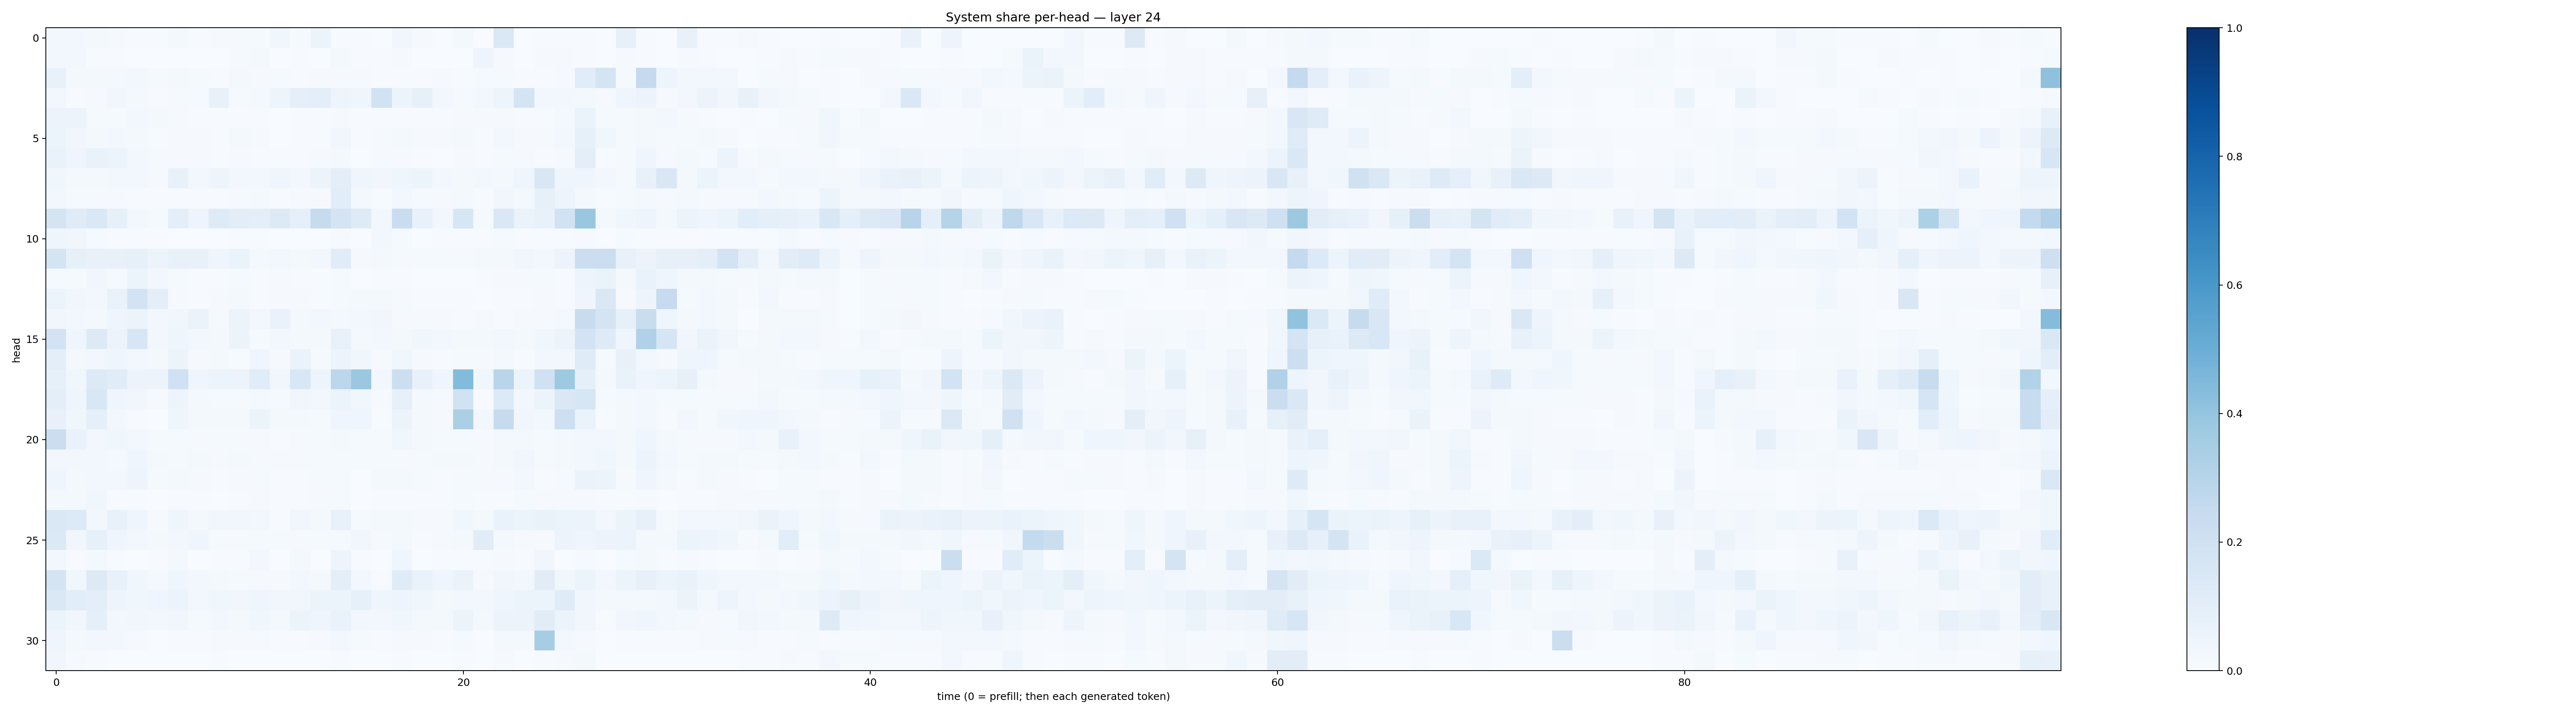

The data file committed next to this chart (first rows):
0.026840236, 0.026696153, 0.017655354, 0.009132431, 0.0039936053, 0.00460401, 0.021969086, 0.005697195, 0.00893637, 0.008714305, 0.013192355, 0.036578268, 0.010938231, 0.05939336, 0.007313702, 0.0070843594, 0.0013360244, 0.032697693, 0.008275115, 0.002485354, 0.022397824, 0.002081613, 0.1483727, 0.003461498
0.0263, 0.03019, 0.005206, 0.004632, 0.002833, 0.002082, 0.001838, 0.001033, 0.00152, 0.009469, 0.01736, 0.0009444, 0.006983, 0.003358, 0.02038, 0.00495, 0.005422, 0.01015, 0.002709, 0.002002, 0.002515, 0.04794, 0.008819, 0.00285
0.07422, 0.01883, 0.01588, 0.01881, 0.02945, 0.01204, 0.02124, 0.01461, 0.006508, 0.01796, 0.01033, 0.01321, 0.006348, 0.01025, 0.00887, 0.008021, 0.004374, 0.005025, 0.005209, 0.009713, 0.007627, 0.01428, 0.01504, 0.005575
0.02798, 0.00492, 0.009762, 0.03492, 0.022, 0.00594, 0.01528, 0.01387, 0.07396, 0.01349, 0.01818, 0.05002, 0.09183, 0.09401, 0.04828, 0.04601, 0.188, 0.05152, 0.08281, 0.02623, 0.01108, 0.02963, 0.0487, 0.1739
0.05788, 0.05712, 0.01532, 0.01472, 0.02447, 0.01814, 0.01049, 0.005474, 0.007286, 0.005466, 0.006783, 0.002649, 0.004267, 0.004884, 0.007992, 0.003939, 0.005744, 0.004352, 0.007163, 0.007697, 0.01139, 0.007834, 0.009978, 0.004278
0.05937, 0.03279, 0.01992, 0.02371, 0.02316, 0.006629, 0.008376, 0.007885, 0.005839, 0.01608, 0.01126, 0.002233, 0.00624, 0.00707, 0.03358, 0.005856, 0.008517, 0.01582, 0.008045, 0.008774, 0.02311, 0.006165, 0.02785, 0.008437
0.06961, 0.04597, 0.0668, 0.05903, 0.029, 0.008722, 0.01068, 0.01078, 0.005881, 0.01059, 0.007631, 0.007285, 0.004639, 0.01355, 0.01754, 0.003429, 0.01187, 0.0101, 0.005583, 0.003547, 0.01123, 0.005809, 0.01296, 0.008606
0.03647, 0.01993, 0.01823, 0.02798, 0.02429, 0.00947, 0.07158, 0.02858, 0.04944, 0.02519, 0.03115, 0.04264, 0.02826, 0.05581, 0.09431, 0.04069, 0.03424, 0.04027, 0.05169, 0.02582, 0.01653, 0.0305, 0.01972, 0.04495
0.02791, 0.01485, 0.008368, 0.01143, 0.006136, 0.005846, 0.006801, 0.0047, 0.005401, 0.008004, 0.01739, 0.004442, 0.01019, 0.009406, 0.1074, 0.0224, 0.004937, 0.02787, 0.01196, 0.009102, 0.0226, 0.005495, 0.03193, 0.01566
0.1768, 0.119, 0.1431, 0.08382, 0.02485, 0.01548, 0.09767, 0.05024, 0.1233, 0.1021, 0.09663, 0.1327, 0.08998, 0.243, 0.1774, 0.1235, 0.02919, 0.2273, 0.07417, 0.02502, 0.1625, 0.0139, 0.1433, 0.06308
0.04154, 0.03399, 0.01394, 0.006894, 0.0057, 0.004669, 0.003243, 0.003825, 0.003514, 0.005479, 0.004488, 0.003589, 0.002284, 0.003448, 0.008767, 0.001736, 0.02421, 0.0151, 0.002989, 0.004508, 0.004305, 0.005775, 0.01213, 0.004149
0.1761, 0.08448, 0.07154, 0.07769, 0.08243, 0.05721, 0.07311, 0.07585, 0.04034, 0.06522, 0.02304, 0.02925, 0.01863, 0.02645, 0.1166, 0.0109, 0.02198, 0.01318, 0.01396, 0.01443, 0.01021, 0.0179, 0.02108, 0.03156
0.01254, 0.01329, 0.03229, 0.01173, 0.05253, 0.03113, 0.01477, 0.007512, 0.006582, 0.01407, 0.004213, 0.009889, 0.004895, 0.007063, 0.01464, 0.003325, 0.004076, 0.003948, 0.00366, 0.003771, 0.003199, 0.005624, 0.01121, 0.007981
0.06242, 0.03508, 0.02612, 0.06741, 0.1829, 0.09413, 0.009067, 0.005974, 0.00911, 0.0165, 0.007646, 0.009273, 0.008162, 0.005732, 0.01457, 0.02008, 0.01876, 0.01256, 0.007652, 0.004787, 0.00597, 0.003636, 0.006994, 0.004538
0.03423, 0.0256, 0.02047, 0.0443, 0.06224, 0.02448, 0.03625, 0.06258, 0.01558, 0.05598, 0.02421, 0.06657, 0.01909, 0.02795, 0.01926, 0.02778, 0.03309, 0.008878, 0.01006, 0.009572, 0.004483, 0.01084, 0.00711, 0.01039
0.1819, 0.04557, 0.1273, 0.056, 0.1635, 0.02779, 0.04465, 0.03005, 0.01894, 0.05569, 0.01257, 0.02515, 0.02039, 0.01782, 0.07453, 0.01813, 0.02699, 0.02137, 0.03865, 0.02948, 0.02264, 0.01862, 0.02736, 0.0193
0.09674, 0.01866, 0.0242, 0.03926, 0.02405, 0.01922, 0.05601, 0.00976, 0.01608, 0.007119, 0.04044, 0.01063, 0.06291, 0.01192, 0.05787, 0.03865, 0.0113, 0.03552, 0.008034, 0.00524, 0.01267, 0.007995, 0.02233, 0.006658
0.08346, 0.03638, 0.1326, 0.1139, 0.05541, 0.0556, 0.2028, 0.04078, 0.05959, 0.05529, 0.1155, 0.03433, 0.1524, 0.0476, 0.2808, 0.3805, 0.03008, 0.2172, 0.07055, 0.0433, 0.4384, 0.03849, 0.2914, 0.06048
0.0987, 0.04487, 0.1533, 0.04564, 0.0323, 0.008095, 0.05059, 0.01609, 0.01524, 0.01545, 0.01969, 0.01517, 0.0323, 0.02659, 0.06, 0.03766, 0.01035, 0.08152, 0.01939, 0.01147, 0.1916, 0.007668, 0.1337, 0.03077
0.07519, 0.03719, 0.09276, 0.02489, 0.005996, 0.003134, 0.03928, 0.01669, 0.01735, 0.01987, 0.0601, 0.01779, 0.02332, 0.0134, 0.04094, 0.04532, 0.005568, 0.05672, 0.01829, 0.01147, 0.3351, 0.02712, 0.2436, 0.03433
0.2243, 0.06926, 0.02661, 0.03791, 0.0249, 0.01254, 0.01364, 0.01073, 0.01425, 0.008703, 0.01034, 0.007731, 0.01133, 0.01507, 0.01986, 0.0137, 0.01367, 0.03859, 0.02015, 0.01282, 0.01532, 0.01068, 0.01762, 0.01771
0.03076, 0.0266, 0.0244, 0.02012, 0.04088, 0.01614, 0.01192, 0.01674, 0.009868, 0.02218, 0.01249, 0.008852, 0.01038, 0.01203, 0.01218, 0.01277, 0.01478, 0.007951, 0.01367, 0.02129, 0.02046, 0.01148, 0.02273, 0.03272
0.04658, 0.0186, 0.03087, 0.03056, 0.04917, 0.01525, 0.01664, 0.008198, 0.007398, 0.008609, 0.01249, 0.004867, 0.005783, 0.01308, 0.01463, 0.003275, 0.01732, 0.01644, 0.01365, 0.005664, 0.01334, 0.009167, 0.01018, 0.02907
0.01914, 0.01764, 0.03694, 0.006716, 0.0074, 0.002139, 0.003967, 0.004892, 0.003249, 0.004801, 0.01028, 0.005882, 0.004088, 0.01007, 0.01296, 0.003827, 0.004085, 0.006798, 0.004124, 0.004629, 0.01347, 0.005691, 0.00743, 0.01546
0.1411, 0.1362, 0.02455, 0.07354, 0.04272, 0.007868, 0.03907, 0.01971, 0.03239, 0.03441, 0.02721, 0.005342, 0.03458, 0.02313, 0.07328, 0.01543, 0.01813, 0.01934, 0.007933, 0.009724, 0.03791, 0.01871, 0.06709, 0.06093
0.1384, 0.03263, 0.08375, 0.04013, 0.02858, 0.01695, 0.02658, 0.04111, 0.01474, 0.01047, 0.01259, 0.01414, 0.01019, 0.01244, 0.01517, 0.03315, 0.008407, 0.01854, 0.006977, 0.008929, 0.02253, 0.111, 0.02112, 0.009567
0.02557, 0.004974, 0.01668, 0.006837, 0.003805, 0.003988, 0.02226, 0.002602, 0.004265, 0.007701, 0.02788, 0.0009717, 0.02237, 0.002938, 0.05067, 0.007614, 0.003432, 0.04133, 0.003652, 0.003938, 0.005727, 0.005046, 0.008301, 0.006114
0.1774, 0.03588, 0.1321, 0.0771, 0.03621, 0.02324, 0.04306, 0.02596, 0.01782, 0.0121, 0.009913, 0.01072, 0.0271, 0.02316, 0.09483, 0.02961, 0.006725, 0.1184, 0.06805, 0.04624, 0.06447, 0.009483, 0.03385, 0.02932
0.1419, 0.1078, 0.0995, 0.05055, 0.03767, 0.04152, 0.06174, 0.02357, 0.03661, 0.03137, 0.04277, 0.03257, 0.03371, 0.06017, 0.06176, 0.08545, 0.04366, 0.05044, 0.03525, 0.02056, 0.03084, 0.02434, 0.04468, 0.05392
0.06154, 0.03159, 0.0881, 0.02902, 0.03501, 0.02637, 0.03266, 0.01201, 0.02521, 0.02329, 0.03836, 0.01709, 0.0528, 0.04119, 0.06843, 0.02625, 0.02367, 0.03804, 0.02246, 0.01782, 0.0518, 0.01583, 0.05544, 0.05613
0.04098, 0.01967, 0.029, 0.02394, 0.008985, 0.003098, 0.005955, 0.004242, 0.008848, 0.009998, 0.01112, 0.004486, 0.005039, 0.007855, 0.02604, 0.0153, 0.005636, 0.00953, 0.007965, 0.004731, 0.01421, 0.003156, 0.02173, 0.01584
0.03379, 0.009895, 0.007577, 0.00198, 0.00225, 0.00189, 0.002962, 0.001131, 0.00443, 0.002462, 0.003747, 0.0005352, 0.003553, 0.001581, 0.007178, 0.002897, 0.0008349, 0.005649, 0.001112, 0.001206, 0.005142, 0.001054, 0.008811, 0.00263
